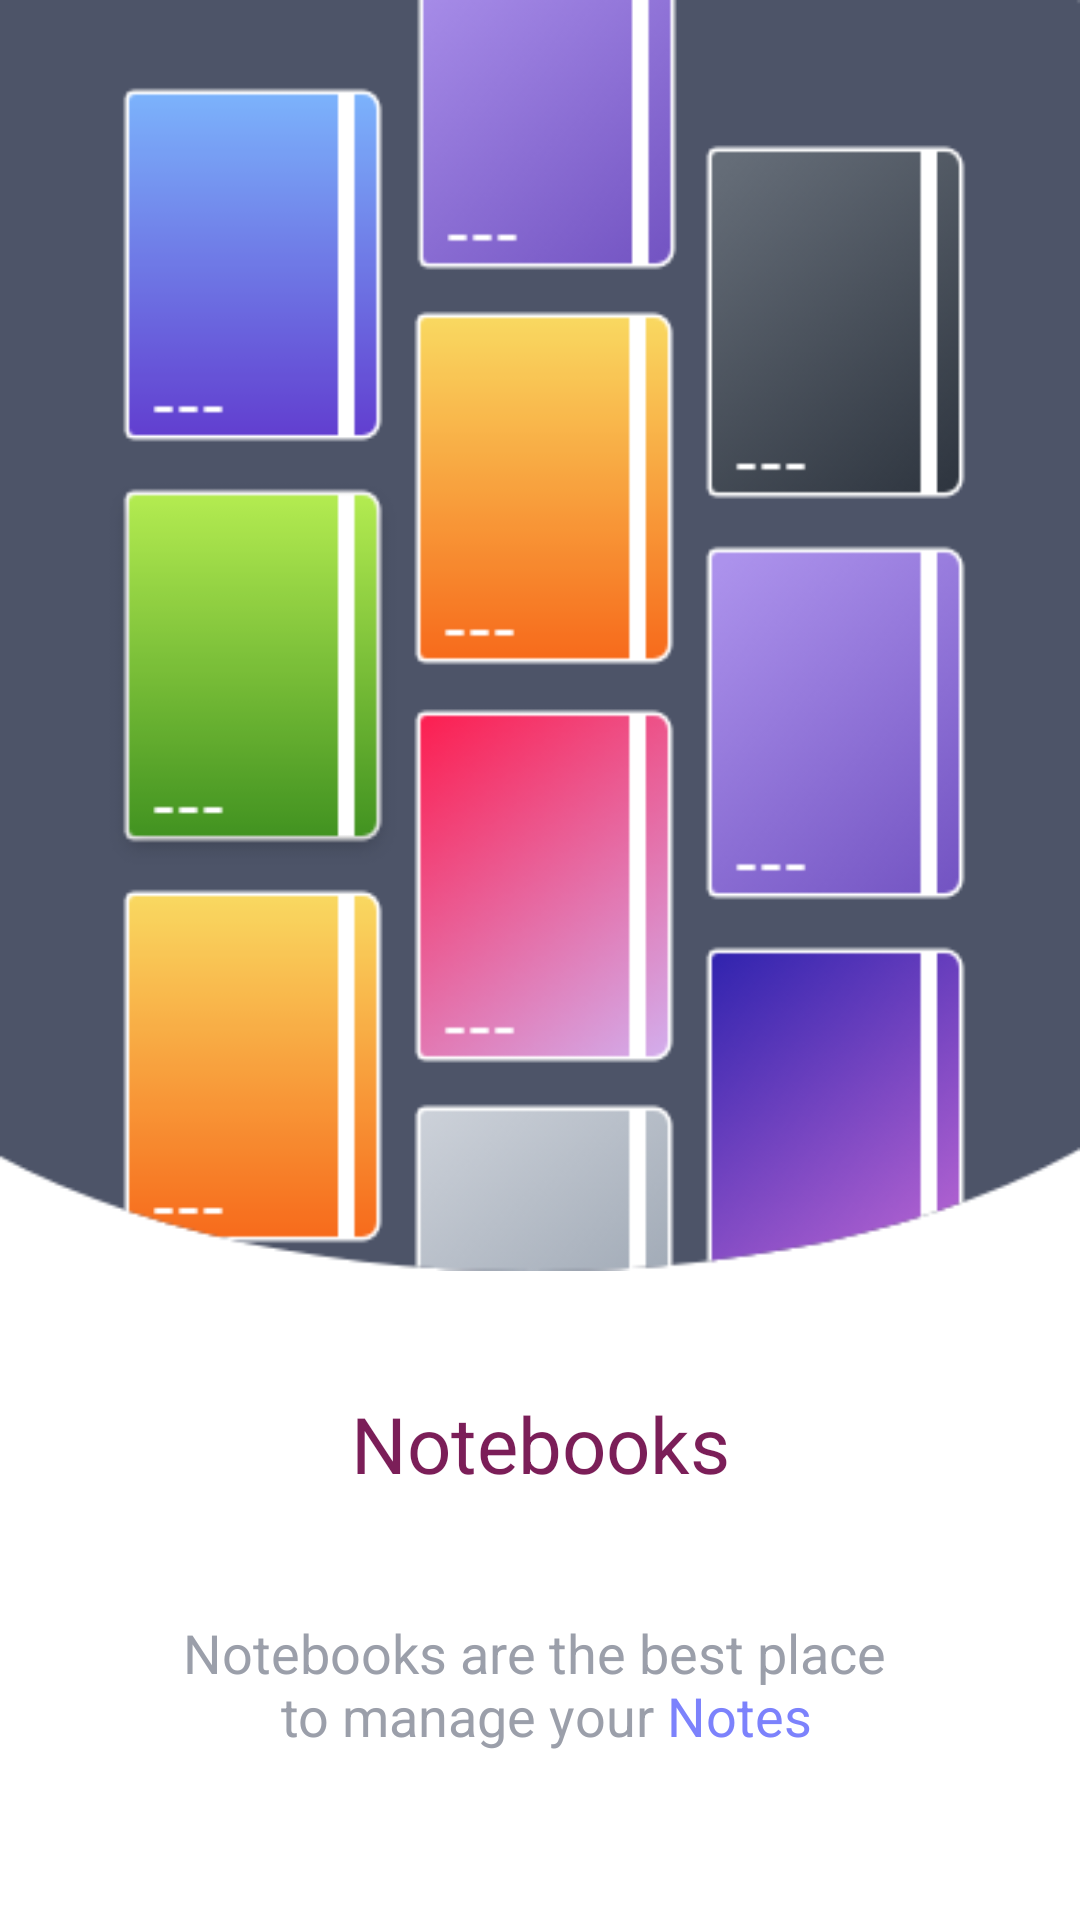

Reconstruct the res/layout file that produces this screen, plus the resources it refers to.
<!-- AndroidManifest.xml: application theme AppTheme -->
<!-- res/layout/first_layout_slider.xml -->
<?xml version="1.0" encoding="utf-8"?>
<androidx.constraintlayout.widget.ConstraintLayout xmlns:android="http://schemas.android.com/apk/res/android"
    xmlns:app="http://schemas.android.com/apk/res-auto"
    xmlns:tools="http://schemas.android.com/tools"
    android:layout_width="match_parent"
    android:layout_height="match_parent"
    android:background="@color/white"
    android:orientation="vertical">

    <ImageView
        android:layout_width="0dp"
        android:layout_height="0dp"
        android:layout_marginBottom="40dp"
        android:scaleType="fitXY"
        android:src="@drawable/img_first_slider_layout"
        app:layout_constraintBottom_toTopOf="@+id/tv_title_first_layout_slider"
        app:layout_constraintEnd_toEndOf="parent"
        app:layout_constraintStart_toStartOf="parent"
        app:layout_constraintTop_toTopOf="parent" />

    <TextView
        android:id="@+id/tv_title_first_layout_slider"
        android:layout_width="0dp"
        android:layout_height="wrap_content"
        android:layout_marginStart="32dp"
        android:layout_marginEnd="32dp"
        android:layout_marginBottom="40dp"
        android:gravity="center"
        android:text="@string/notebooks"
        android:textColor="@color/lilac"
        android:textSize="26sp"
        app:layout_constraintBottom_toTopOf="@+id/tv_desc_first_layout_slider"
        app:layout_constraintEnd_toEndOf="parent"
        app:layout_constraintStart_toStartOf="parent" />

    <TextView
        android:id="@+id/tv_desc_first_layout_slider"
        android:layout_width="0dp"
        android:layout_height="wrap_content"
        android:layout_marginStart="32dp"
        android:layout_marginEnd="32dp"
        android:layout_marginBottom="56dp"
        android:gravity="center"
        android:text="@string/notebooks_are_the_best_place_to_manage_your_notes"
        android:textColor="@color/gray_light"
        android:textSize="18sp"
        app:layout_constraintBottom_toBottomOf="parent"
        app:layout_constraintEnd_toEndOf="parent"
        app:layout_constraintStart_toStartOf="parent" />

</androidx.constraintlayout.widget.ConstraintLayout>
<!-- resources referenced by this layout -->
<resources>
  <color name="gray_light">#9B9FAA</color>
  <color name="lilac">#7B1E58</color>
  <color name="white">#FFFFFF</color>
  <!-- drawable img_first_slider_layout: png bitmap (drawable, 50678 bytes) -->
  <string name="notebooks">Notebooks</string>
  <string name="notebooks_are_the_best_place_to_manage_your_notes">Notebooks are the best place \n to manage your <font fgcolor="#7C82FC">Notes</font></string>
  <style name="AppTheme" parent="Theme.AppCompat.Light.NoActionBar">
          
          <item name="colorPrimary">@color/white</item>
          <item name="colorPrimaryDark">@color/white</item>
          <item name="colorAccent">@color/lilac</item>
          
          <item name="android:windowDrawsSystemBarBackgrounds">true</item>
          <item name="android:windowLightStatusBar">true</item>
          <item name="android:statusBarColor">@android:color/transparent</item>
      </style>
</resources>
